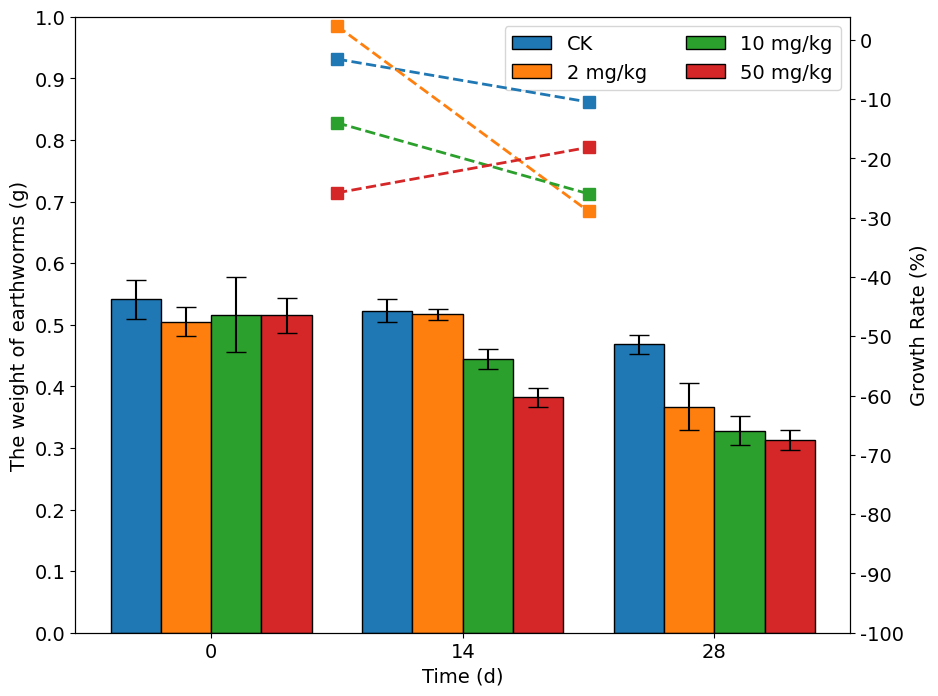

Reproduce this figure in Python. (Note: this script raises an exception after producing the figure.)
# -*- coding: utf-8 -*-
"""
Created on Tue Apr 29 15:18:16 2025

[redacted]
@e-mail: [email redacted]
"""

import numpy as np
import matplotlib
import matplotlib.pyplot as plt

matplotlib.rcParams['font.family'] = 'Times New Roman'
matplotlib.rcParams['font.size'] = 14
# 分组列出数据
group1 = [[0.504, 0.580, 0.538], [0.500, 0.546, 0.523], [0.449, 0.488, 0.467]]
group2 = [[0.532, 0.473, 0.511], [0.518, 0.506, 0.527], [0.394, 0.314, 0.394]]
group3 = [[0.576, 0.540, 0.432], [0.424, 0.463, 0.444], [0.295, 0.350, 0.340]]
group4 = [[0.548, 0.518, 0.479], [0.364, 0.400, 0.382], [0.322, 0.326, 0.290]]
data = [group1, group2, group3, group4]

# width of the bars
barWidth = 0.2
 
# calculate the height of bars
bars1, bars2, bars3, bars4 = [], [], [], []
for i in range(len(data)):
    for numbers in eval('group' + str(i + 1)):
        eval('bars' + str(i + 1)).append(round(np.mean(numbers), 3))
 
# calculate the error bars
yer1, yer2, yer3, yer4 = [], [], [], []
for i in range(len(data)):
    for numbers in eval('group' + str(i + 1)):
        eval('yer' + str(i + 1)).append(round(np.std(numbers), 3))

#calculate the growth rate
growth = []
for group in data:
    growth_rate = []
    for i in range(len(group)):
        if i == 0:
            continue
        else:
            growth_rate.append(round(np.mean(group[i]) / np.mean(group[i - 1]) * 100 - 100, 3))
    growth.append(growth_rate)

# The x position of bars
r1 = np.arange(len(bars1))
r2 = [x + barWidth for x in r1]
r3 = [x + barWidth for x in r2]
r4 = [x + barWidth for x in r3]

colors = ['#1f77b4', '#ff7f0e', '#2ca02c', '#d62728']
labels = ['CK', '2 mg/kg', '10 mg/kg', '50 mg/kg']

fig, ax1 = plt.subplots(figsize=(10, 8))

# Create group bars
for i in range(len(data)):
    ax1.bar(eval('r' + str(i + 1)), 
            eval('bars' + str(i + 1)), 
            width = barWidth, 
            color = colors[i], 
            edgecolor = 'black', 
            yerr = eval('yer' + str(i + 1)), 
            capsize = 7, 
            label = labels[i])

# Set ax1 params
ax1.set_xlabel('Time (d)')
ax1.set_ylabel('The weight of earthworms (g)')
ax1.tick_params(axis='y')
ax1.set_yticks([0, 0.1, 0.2, 0.3, 0.4, 0.5, 0.6, 0.7, 0.8, 0.9, 1.0])

plt.xticks([r + 1.5 * barWidth for r in range(len(bars1))], ['0', '14', '28'])

# second y axis
ax2 = ax1.twinx()

# The x position of lines
rr1 = np.arange(len(growth[0]))

# Create lines
for i in range(len(data)):
    ax2.plot(rr1 + len(data) * barWidth, 
             growth[i], 
             color = colors[i], 
             marker = 's', 
             linestyle = '--', 
             linewidth = 2, 
             markersize = 8, 
             label = labels[i])

# Set ax2 params
ax2.set_ylabel('Growth Rate (%)', color='black')
ax2.set_yticks([-100, -90, -80, -70, -60, -50, -40, -30, -20, -10, 0])
ax2.tick_params(axis='y')

# legends
lines1, labels1 = ax1.get_legend_handles_labels()
ax1.legend(
    lines1,
    labels1,
    ncol = 2
)

plt.savefig('C:/Users/<user>/Desktop/test.png', dpi = 600)
# Show graphic

plt.show()
